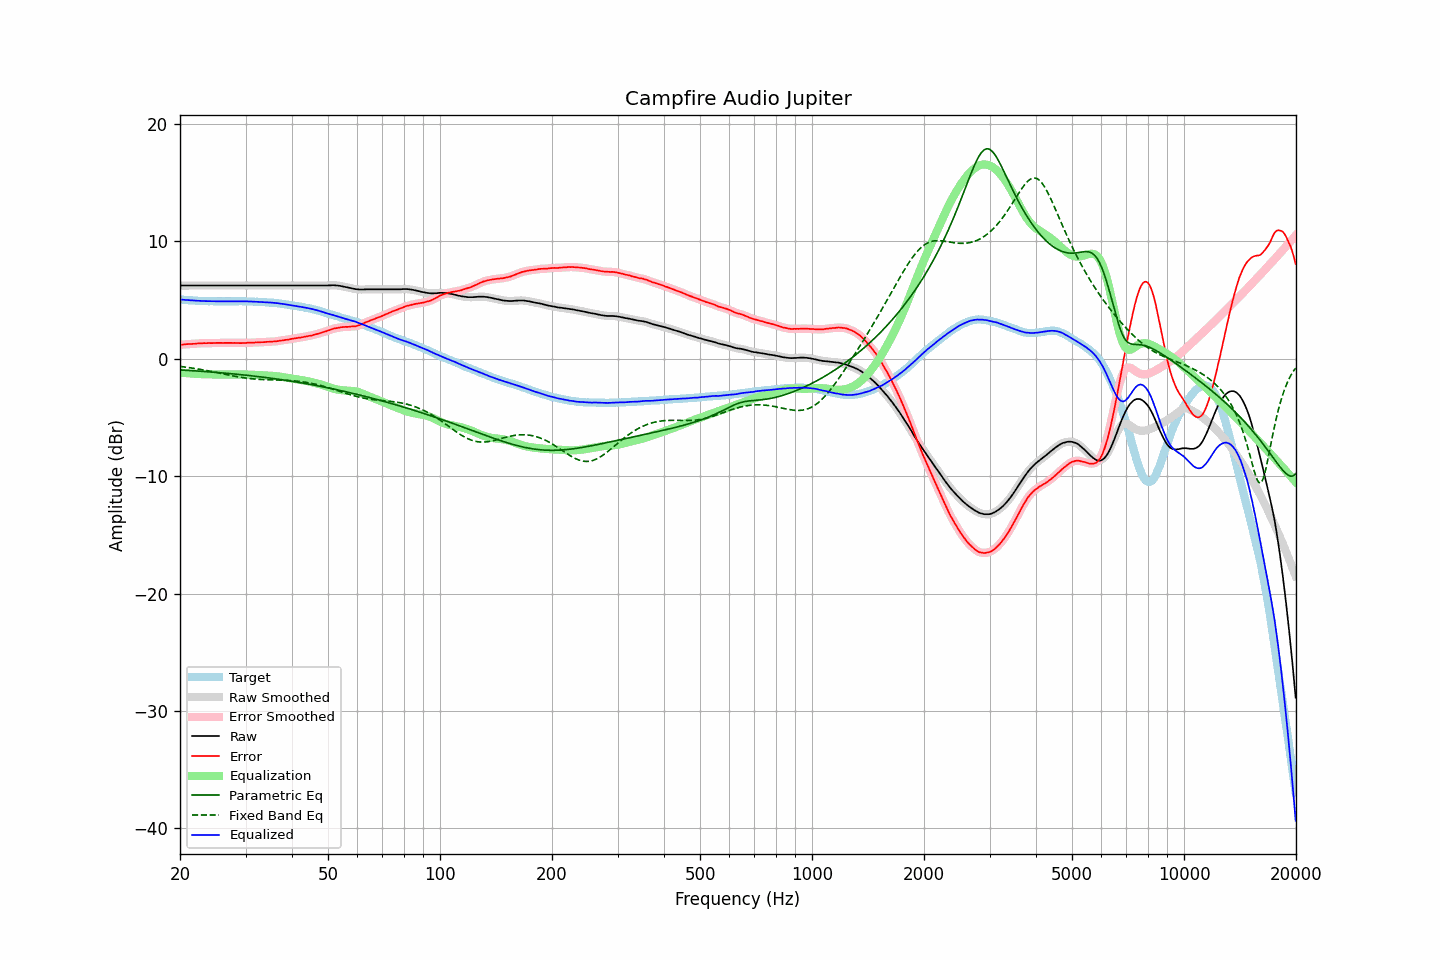

Values plotted in this chart, from the file beside it:
frequency, raw, error, smoothed, error_smoothed, equalization, parametric_eq, fixed_band_eq, equalized_raw, equalized_smoothed, target
20.00, 6.23, 1.19, 6.23, 1.19, -1.19, -0.96, -0.65, 5.04, 5.04, 5.04
20.20, 6.23, 1.20, 6.23, 1.20, -1.20, -0.96, -0.67, 5.03, 5.03, 5.03
20.40, 6.23, 1.21, 6.23, 1.21, -1.21, -0.97, -0.69, 5.02, 5.02, 5.02
20.61, 6.23, 1.22, 6.23, 1.22, -1.22, -0.98, -0.71, 5.01, 5.01, 5.01
20.81, 6.23, 1.24, 6.23, 1.24, -1.23, -0.99, -0.73, 5.00, 5.00, 4.99
21.02, 6.23, 1.25, 6.23, 1.25, -1.24, -1.00, -0.74, 4.99, 4.99, 4.98
21.23, 6.23, 1.26, 6.23, 1.26, -1.25, -1.01, -0.76, 4.98, 4.98, 4.97
21.44, 6.23, 1.25, 6.23, 1.26, -1.26, -1.01, -0.78, 4.97, 4.97, 4.98
21.66, 6.23, 1.27, 6.23, 1.26, -1.27, -1.02, -0.81, 4.96, 4.96, 4.96
21.87, 6.23, 1.27, 6.23, 1.27, -1.28, -1.03, -0.83, 4.95, 4.95, 4.96
22.09, 6.23, 1.29, 6.23, 1.29, -1.29, -1.04, -0.85, 4.95, 4.95, 4.94
22.31, 6.23, 1.30, 6.23, 1.30, -1.30, -1.05, -0.87, 4.94, 4.94, 4.93
22.54, 6.23, 1.31, 6.23, 1.31, -1.30, -1.06, -0.89, 4.93, 4.93, 4.92
22.76, 6.23, 1.31, 6.23, 1.31, -1.31, -1.07, -0.92, 4.92, 4.92, 4.92
22.99, 6.23, 1.32, 6.23, 1.32, -1.32, -1.08, -0.94, 4.91, 4.91, 4.91
23.22, 6.23, 1.33, 6.23, 1.32, -1.32, -1.09, -0.97, 4.91, 4.91, 4.90
23.45, 6.23, 1.32, 6.23, 1.33, -1.33, -1.10, -0.99, 4.91, 4.91, 4.91
23.69, 6.23, 1.33, 6.23, 1.33, -1.33, -1.11, -1.02, 4.90, 4.90, 4.90
23.92, 6.23, 1.34, 6.23, 1.33, -1.33, -1.12, -1.04, 4.90, 4.90, 4.89
24.16, 6.23, 1.33, 6.23, 1.33, -1.33, -1.13, -1.07, 4.90, 4.90, 4.90
24.40, 6.23, 1.33, 6.23, 1.33, -1.34, -1.14, -1.10, 4.90, 4.90, 4.90
24.65, 6.23, 1.34, 6.23, 1.34, -1.34, -1.15, -1.13, 4.89, 4.89, 4.89
24.89, 6.23, 1.34, 6.23, 1.34, -1.34, -1.16, -1.15, 4.89, 4.89, 4.89
25.14, 6.23, 1.35, 6.23, 1.35, -1.34, -1.17, -1.18, 4.89, 4.89, 4.88
25.39, 6.23, 1.35, 6.23, 1.35, -1.35, -1.18, -1.21, 4.89, 4.89, 4.88
25.65, 6.23, 1.35, 6.23, 1.35, -1.35, -1.19, -1.24, 4.89, 4.89, 4.88
25.91, 6.23, 1.35, 6.23, 1.35, -1.35, -1.21, -1.27, 4.88, 4.88, 4.88
26.16, 6.23, 1.34, 6.23, 1.35, -1.35, -1.22, -1.30, 4.88, 4.88, 4.89
26.43, 6.23, 1.35, 6.23, 1.35, -1.35, -1.23, -1.32, 4.88, 4.88, 4.88
26.69, 6.23, 1.35, 6.23, 1.35, -1.35, -1.24, -1.35, 4.88, 4.88, 4.88
26.96, 6.23, 1.35, 6.23, 1.35, -1.35, -1.25, -1.38, 4.88, 4.88, 4.88
27.23, 6.23, 1.35, 6.23, 1.35, -1.35, -1.27, -1.41, 4.89, 4.89, 4.88
27.50, 6.23, 1.35, 6.23, 1.35, -1.35, -1.28, -1.44, 4.89, 4.89, 4.88
27.77, 6.23, 1.34, 6.23, 1.35, -1.34, -1.29, -1.46, 4.89, 4.89, 4.89
28.05, 6.23, 1.35, 6.23, 1.34, -1.34, -1.30, -1.49, 4.89, 4.89, 4.88
28.33, 6.23, 1.34, 6.23, 1.34, -1.34, -1.32, -1.52, 4.89, 4.89, 4.89
28.62, 6.23, 1.34, 6.23, 1.34, -1.34, -1.33, -1.54, 4.90, 4.90, 4.89
28.90, 6.23, 1.33, 6.23, 1.33, -1.34, -1.35, -1.56, 4.90, 4.90, 4.90
29.19, 6.23, 1.33, 6.23, 1.33, -1.34, -1.36, -1.59, 4.90, 4.90, 4.90
29.48, 6.23, 1.34, 6.23, 1.33, -1.34, -1.37, -1.61, 4.89, 4.89, 4.89
29.78, 6.23, 1.34, 6.23, 1.34, -1.34, -1.39, -1.63, 4.89, 4.89, 4.89
30.08, 6.23, 1.34, 6.23, 1.35, -1.34, -1.40, -1.65, 4.89, 4.89, 4.89
30.38, 6.23, 1.36, 6.23, 1.35, -1.35, -1.42, -1.67, 4.88, 4.88, 4.87
30.68, 6.23, 1.36, 6.23, 1.36, -1.35, -1.43, -1.68, 4.88, 4.88, 4.87
30.99, 6.23, 1.36, 6.23, 1.36, -1.36, -1.45, -1.70, 4.87, 4.87, 4.87
31.30, 6.23, 1.36, 6.23, 1.36, -1.37, -1.46, -1.71, 4.87, 4.87, 4.87
31.61, 6.23, 1.37, 6.23, 1.37, -1.37, -1.48, -1.73, 4.86, 4.86, 4.86
31.93, 6.23, 1.39, 6.23, 1.38, -1.38, -1.50, -1.74, 4.85, 4.85, 4.84
32.24, 6.23, 1.38, 6.23, 1.39, -1.39, -1.51, -1.75, 4.85, 4.85, 4.85
32.57, 6.23, 1.40, 6.23, 1.40, -1.39, -1.53, -1.76, 4.84, 4.84, 4.83
32.89, 6.23, 1.40, 6.23, 1.40, -1.40, -1.54, -1.77, 4.83, 4.83, 4.83
33.22, 6.23, 1.41, 6.23, 1.41, -1.41, -1.56, -1.77, 4.82, 4.82, 4.82
33.55, 6.23, 1.41, 6.23, 1.41, -1.42, -1.58, -1.78, 4.82, 4.82, 4.82
33.89, 6.23, 1.42, 6.23, 1.42, -1.42, -1.60, -1.78, 4.81, 4.81, 4.81
34.23, 6.23, 1.44, 6.23, 1.44, -1.43, -1.61, -1.79, 4.80, 4.80, 4.79
34.57, 6.23, 1.44, 6.23, 1.44, -1.44, -1.63, -1.79, 4.80, 4.80, 4.79
34.92, 6.23, 1.46, 6.23, 1.45, -1.45, -1.65, -1.80, 4.79, 4.79, 4.77
35.27, 6.23, 1.44, 6.23, 1.45, -1.46, -1.67, -1.80, 4.78, 4.78, 4.79
35.62, 6.23, 1.47, 6.23, 1.46, -1.47, -1.69, -1.80, 4.77, 4.77, 4.76
35.97, 6.23, 1.47, 6.23, 1.47, -1.48, -1.71, -1.81, 4.75, 4.75, 4.76
... 635 more rows
